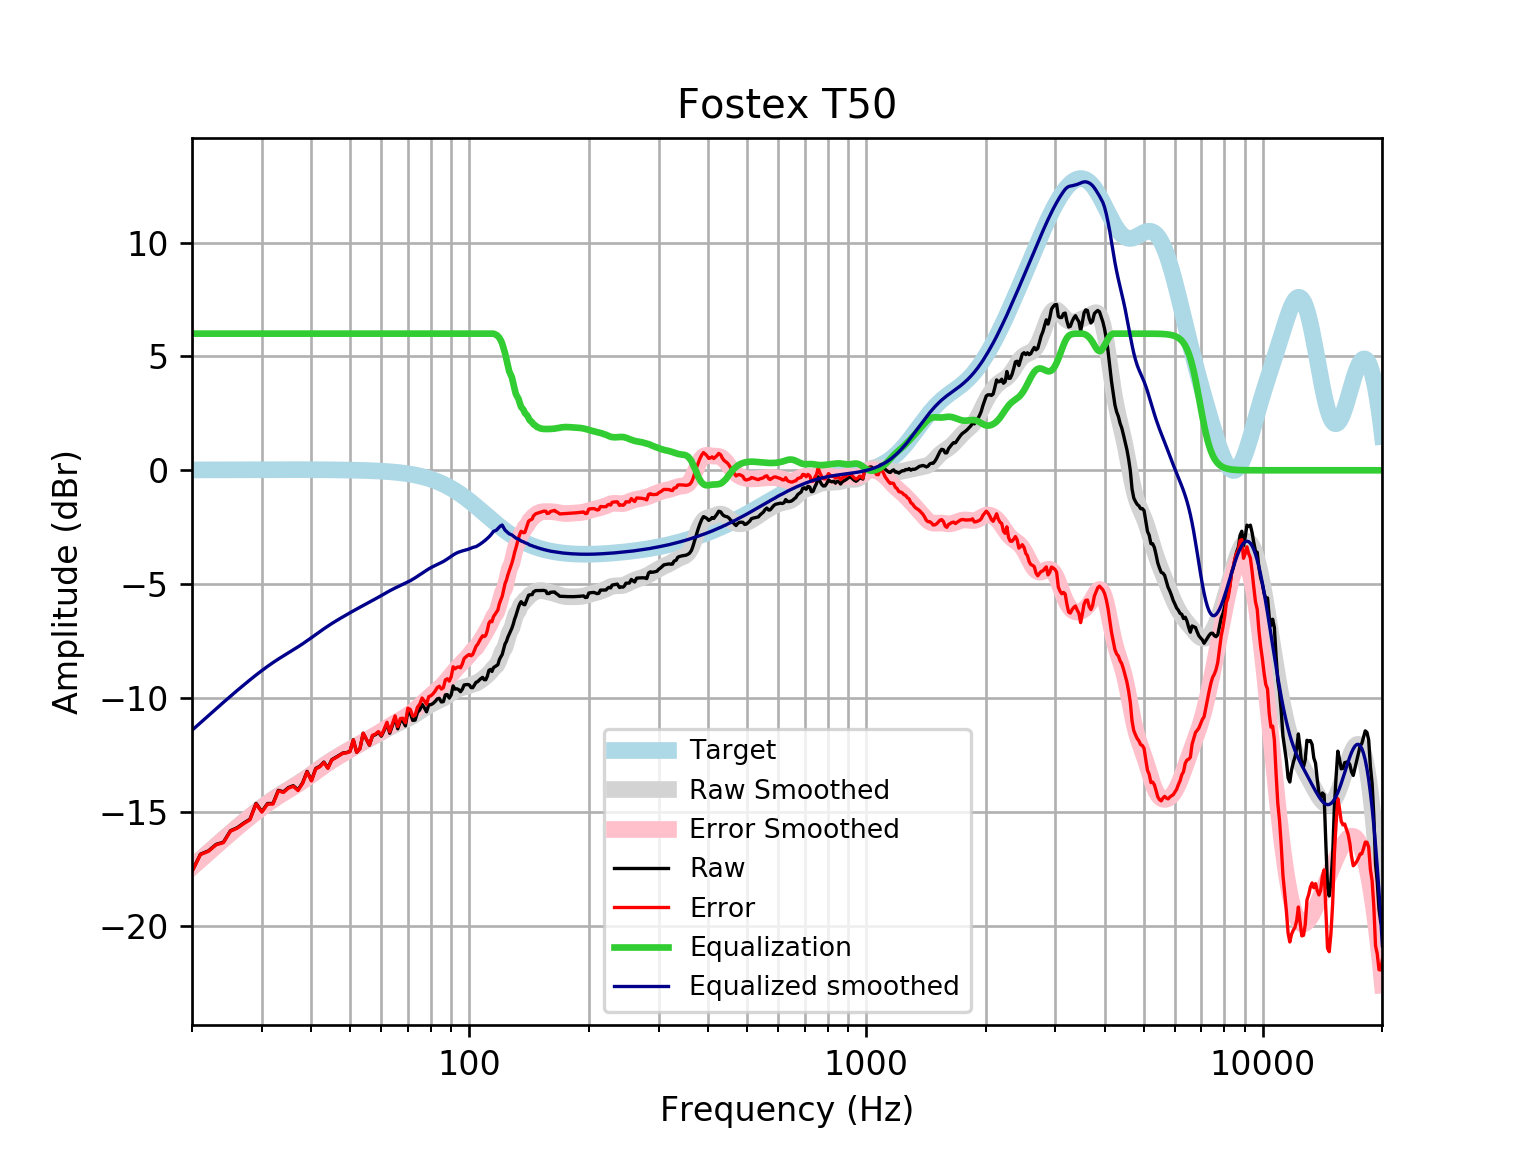

The table this chart was drawn from, first rows:
frequency, raw, error, smoothed, error_smoothed, equalization, equalized_raw, equalized_smoothed, target
20, -17.61, -17.62, -17.41, -17.43, 6, -11.61, -11.41, 0.01648
21, -16.86, -16.87, -17.09, -17.1, 6.0, -10.86, -11.09, 0.01765
22, -16.71, -16.73, -16.77, -16.79, 6.0, -10.71, -10.77, 0.01876
23, -16.43, -16.44, -16.47, -16.49, 6, -10.43, -10.47, 0.01983
24, -16.33, -16.35, -16.19, -16.21, 6, -10.33, -10.19, 0.02084
25, -15.82, -15.85, -15.92, -15.94, 6, -9.824, -9.92, 0.02179
26, -15.69, -15.71, -15.67, -15.69, 6.0, -9.692, -9.666, 0.02269
27, -15.49, -15.51, -15.43, -15.45, 6.0, -9.49, -9.427, 0.02353
28, -15.32, -15.34, -15.2, -15.23, 6.0, -9.317, -9.201, 0.02431
29, -14.62, -14.65, -14.99, -15.01, 6, -8.623, -8.99, 0.02502
30, -14.98, -15.01, -14.79, -14.82, 6.0, -8.98, -8.792, 0.02566
31, -14.63, -14.66, -14.61, -14.64, 6, -8.63, -8.61, 0.02622
32, -14.63, -14.65, -14.44, -14.47, 6, -8.627, -8.443, 0.02668
33, -14.05, -14.08, -14.29, -14.32, 6.0, -8.052, -8.289, 0.02704
34, -14.12, -14.14, -14.15, -14.17, 6, -8.116, -8.146, 0.02728
35, -13.93, -13.96, -14.01, -14.04, 6, -7.929, -8.012, 0.0274
36, -13.85, -13.88, -13.88, -13.91, 6, -7.848, -7.881, 0.02739
37, -14.03, -14.06, -13.75, -13.78, 6.0, -8.031, -7.751, 0.02723
38, -13.72, -13.75, -13.62, -13.65, 6, -7.722, -7.619, 0.02692
39, -13.22, -13.25, -13.49, -13.51, 6.0, -7.22, -7.485, 0.02644
40, -13.61, -13.64, -13.35, -13.38, 6, -7.613, -7.349, 0.02579
41, -13.09, -13.12, -13.21, -13.24, 6, -7.091, -7.214, 0.02496
42, -12.99, -13.02, -13.08, -13.11, 6, -6.994, -7.083, 0.02393
43, -12.81, -12.83, -12.96, -12.98, 6.0, -6.81, -6.958, 0.02272
44, -13.07, -13.09, -12.84, -12.86, 6.0, -7.065, -6.84, 0.0213
45, -12.71, -12.73, -12.73, -12.75, 6, -6.706, -6.729, 0.01967
46, -12.61, -12.63, -12.63, -12.64, 6.0, -6.609, -6.626, 0.01783
47, -12.51, -12.53, -12.53, -12.54, 6.0, -6.511, -6.528, 0.01577
48, -12.41, -12.43, -12.44, -12.45, 6.0, -6.412, -6.435, 0.01347
49, -12.39, -12.4, -12.35, -12.36, 6, -6.394, -6.345, 0.01094
50, -12.35, -12.35, -12.26, -12.27, 6, -6.346, -6.258, 0.008144
51, -11.83, -11.84, -12.17, -12.18, 6, -5.833, -6.174, 0.00508
52, -12.38, -12.38, -12.09, -12.09, 6, -6.381, -6.092, 0.001724
53, -12.22, -12.22, -12.01, -12.01, 6, -6.221, -6.014, -0.001946
54, -11.55, -11.54, -11.94, -11.93, 6.0, -5.548, -5.938, -0.005958
55, -11.81, -11.8, -11.86, -11.85, 6.0, -5.808, -5.864, -0.01034
56, -12.07, -12.05, -11.79, -11.78, 6, -6.069, -5.791, -0.01514
57, -11.66, -11.64, -11.72, -11.7, 6, -5.66, -5.718, -0.02038
58, -11.61, -11.58, -11.65, -11.62, 6.0, -5.606, -5.646, -0.02611
59, -11.51, -11.47, -11.57, -11.54, 6, -5.505, -5.573, -0.03238
60, -11.67, -11.64, -11.5, -11.46, 6, -5.674, -5.5, -0.03925
61, -11.42, -11.37, -11.43, -11.38, 6, -5.417, -5.427, -0.04675
62, -11.12, -11.07, -11.36, -11.3, 6.0, -5.12, -5.357, -0.05496
63, -11.55, -11.48, -11.29, -11.23, 6.0, -5.546, -5.291, -0.06393
64, -11.21, -11.13, -11.23, -11.15, 6, -5.206, -5.228, -0.07373
65, -10.87, -10.78, -11.17, -11.08, 6, -4.867, -5.169, -0.08441
66, -11.35, -11.26, -11.11, -11.02, 6, -5.352, -5.114, -0.09603
67, -11.01, -10.9, -11.06, -10.95, 6, -5.01, -5.062, -0.1087
68, -11.01, -10.88, -11.01, -10.89, 6, -5.007, -5.011, -0.1224
69, -11.22, -11.08, -10.96, -10.82, 6, -5.222, -4.959, -0.1372
70, -10.6, -10.44, -10.9, -10.75, 6.0, -4.597, -4.905, -0.1533
71, -10.68, -10.51, -10.85, -10.68, 6.0, -4.676, -4.847, -0.1706
72, -10.98, -10.79, -10.79, -10.6, 6, -4.982, -4.786, -0.1892
73, -10.97, -10.76, -10.72, -10.51, 6.0, -4.966, -4.721, -0.2092
74, -10.63, -10.4, -10.65, -10.42, 6, -4.631, -4.653, -0.2305
75, -10.52, -10.27, -10.58, -10.33, 6, -4.519, -4.584, -0.2534
76, -10.28, -9.999, -10.52, -10.24, 6, -4.276, -4.516, -0.2778
77, -10.43, -10.12, -10.45, -10.15, 6, -4.426, -4.45, -0.3037
78, -10.61, -10.27, -10.39, -10.06, 6, -4.605, -4.387, -0.3312
79, -10.3, -9.938, -10.33, -9.968, 6, -4.299, -4.329, -0.3603
... 553 more rows
